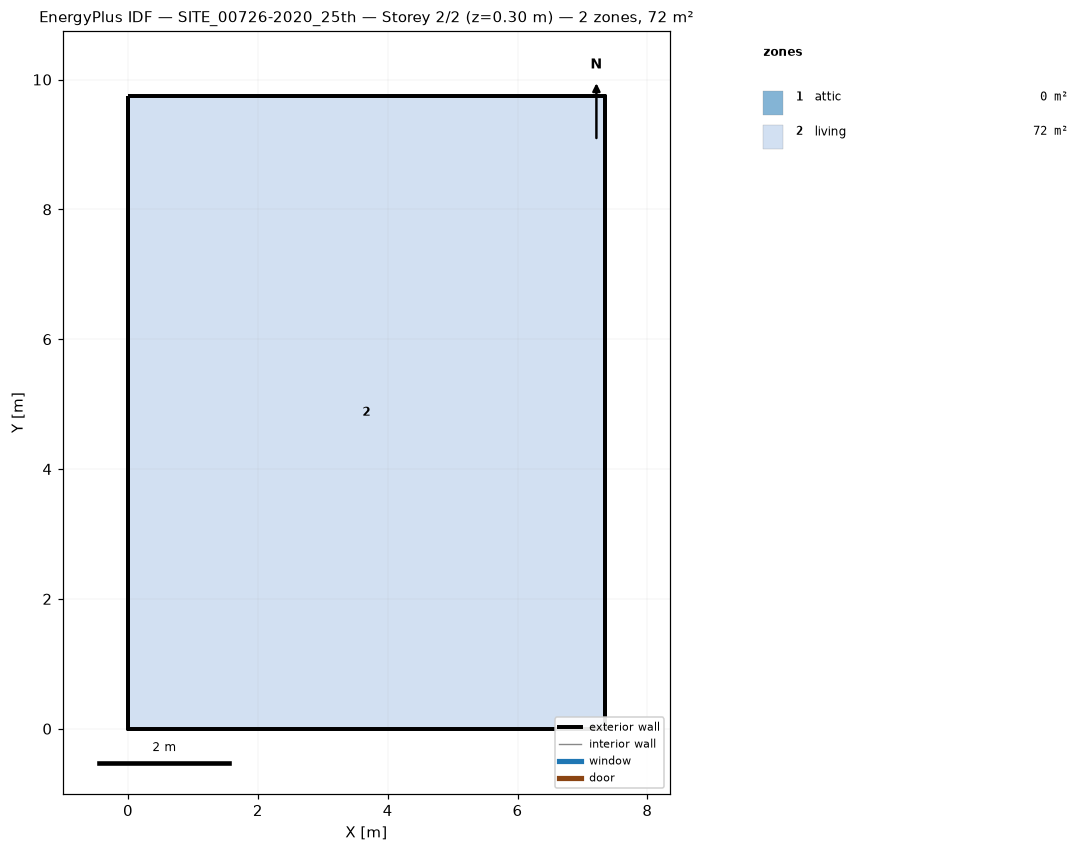
=== STOREY PLAN SPEC (per zone: floor XY polygon, exterior-wall plan segments, windows/doors) ===
zone 1: attic  (0.0 m²)
  exterior wall: (7.34, 0.00) – (7.34, 9.74) – (7.34, 4.87)  [14.6 m]
  exterior wall: (0.00, 9.74) – (0.00, 0.00) – (0.00, 4.87)  [14.6 m]
zone 2: living  (71.5 m²)
  floor: (0.00, 0.00) (0.00, 9.74) (7.34, 9.74) (7.34, 0.00)
  exterior wall: (0.00, 0.00) – (7.34, 0.00)  [7.3 m]
  exterior wall: (7.34, 0.00) – (7.34, 9.74)  [9.7 m]
  exterior wall: (7.34, 9.74) – (0.00, 9.74)  [7.3 m]
  exterior wall: (0.00, 9.74) – (0.00, 0.00)  [9.7 m]

=== DERIVED (storey summary) ===
Building: SITE_00726-2020_25th
Storey: 2 of 2  (floor level z = 0.30 m)
Storey gross floor area: 71.5 m²
Zones on this storey: 2
  - attic: floor 0.0 m²; exterior wall 29.2 m (15.8 m²); WWR 0.0%
  - living: floor 71.5 m²; exterior wall 34.2 m (96.1 m²); WWR 0.0%
Zone adjacency: (none detected)